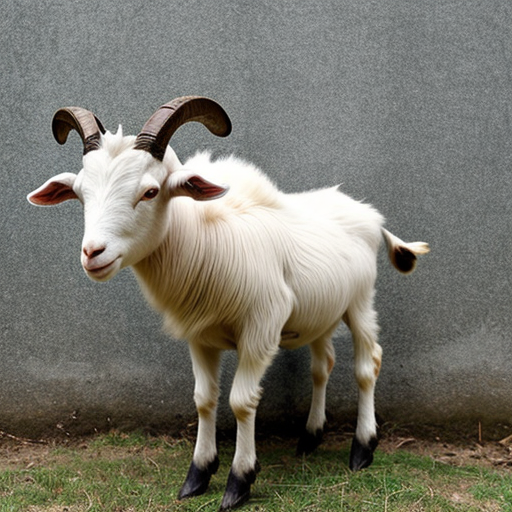
Generation parameters embedded in this image by AUTOMATIC1111 Stable Diffusion web UI or a fork of it (Forge, ...) (PNG 'parameters' text chunk):
goat
Negative prompt: person, human, men, women, painting, cartoon, anime, comic
Steps: 20, Sampler: DPM++ 2M, Schedule type: Karras, CFG scale: 7, Seed: 2191195653, Size: 512x512, Model hash: 463d6a9fe8, Model: absolutereality_v181, VAE hash: 235745af8d, VAE: vae-ft-mse-840000-ema-pruned.ckpt, Version: v1.10.1